The GitHub repository Vyo918/EMPS-dataset contains a labelled image folder "model1" with 9 categories: dress, t-shirt, hoodie, sweater, polo shirt, flats, heels, shoes, sneakers. Examples follow, each with its label.

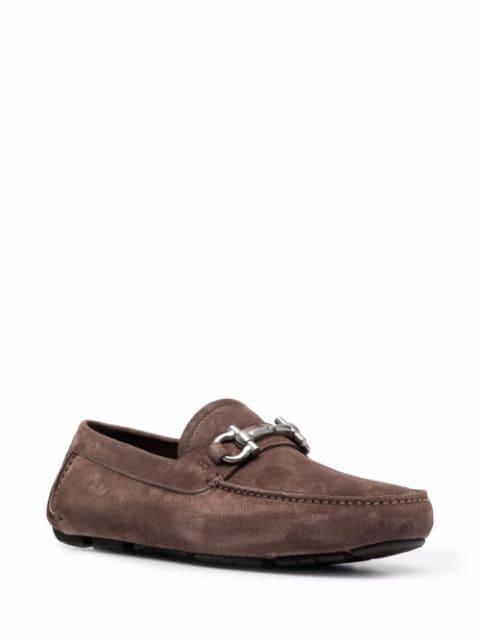
Label: shoes

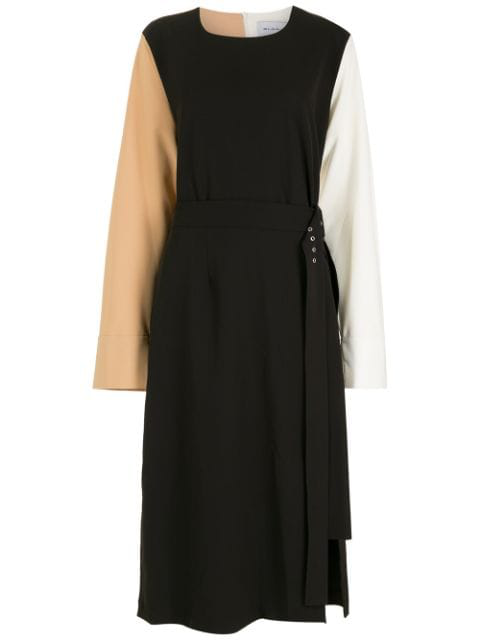
Label: dress

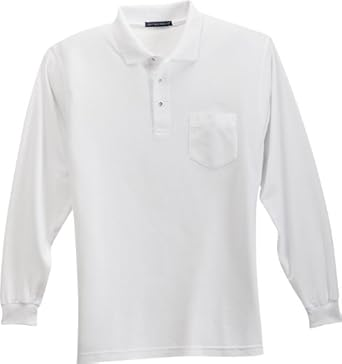
Label: polo shirt

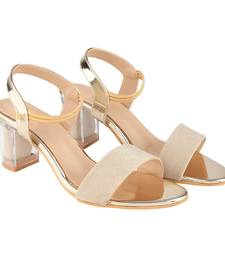
Label: heels

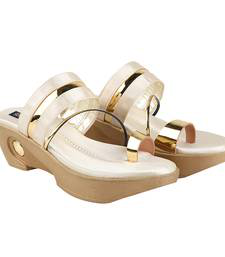
Label: heels

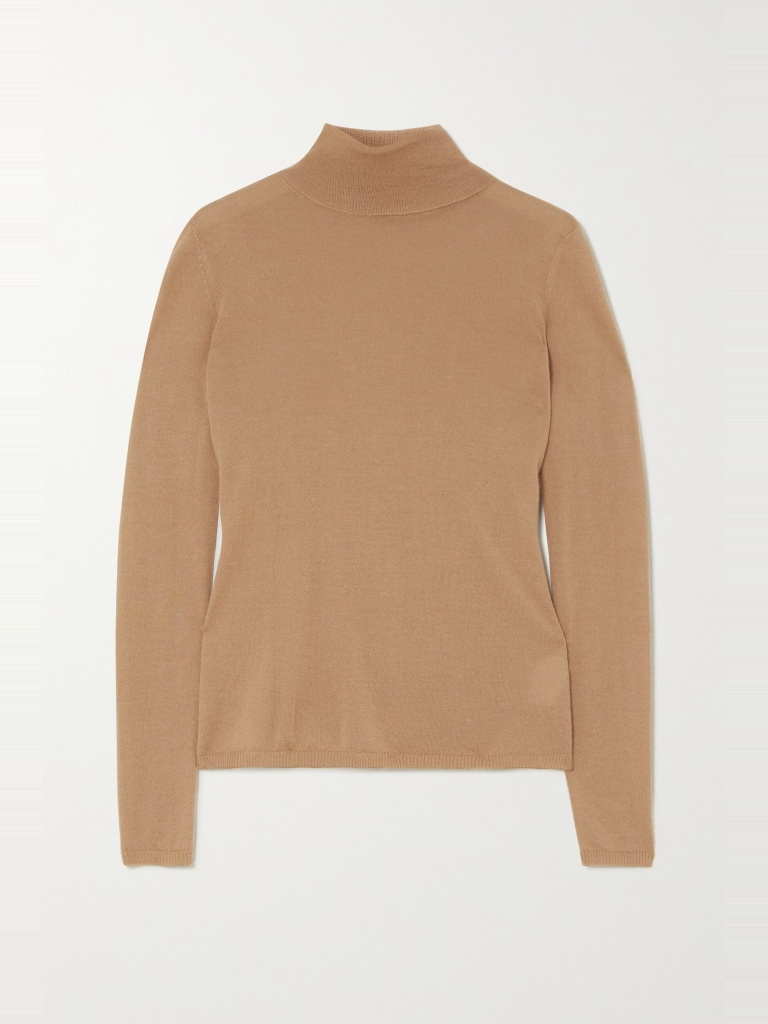
Label: sweater
